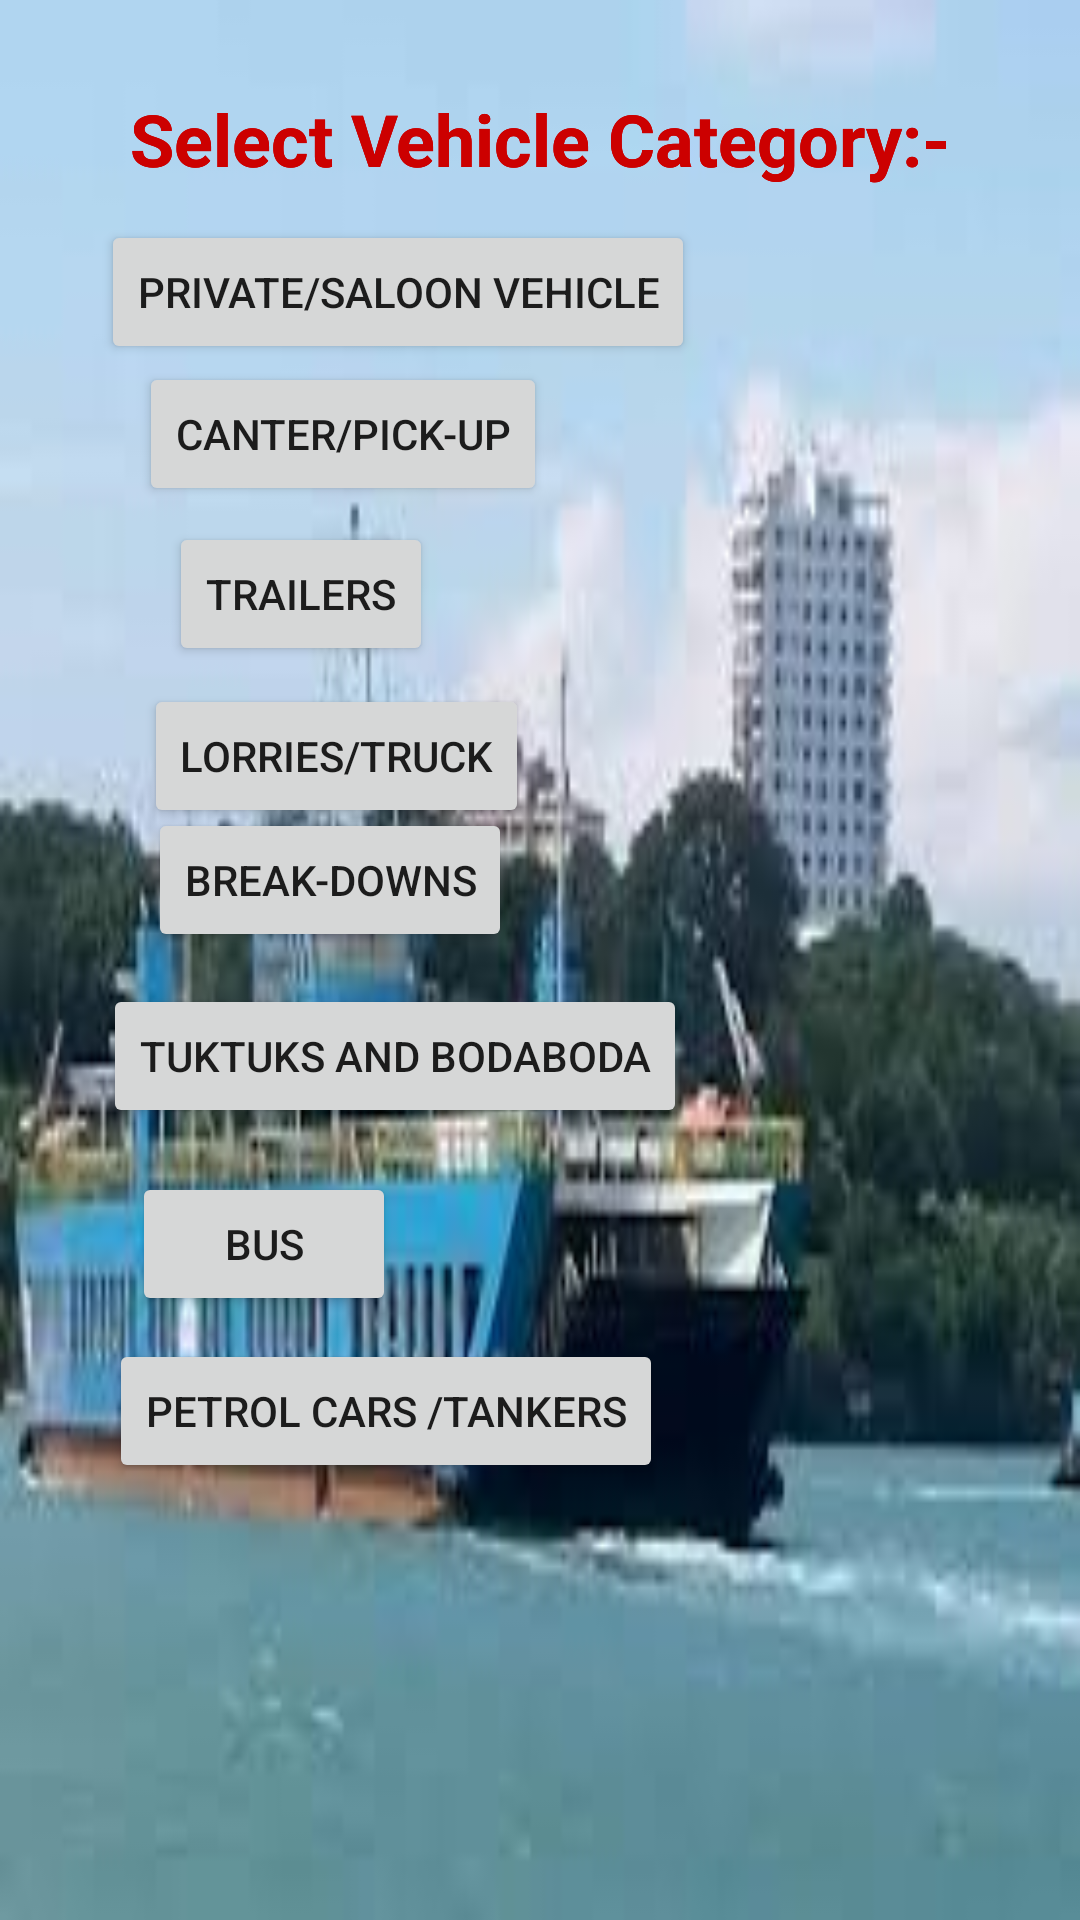

The Android layout XML behind this screen, and the referenced resources:
<!-- AndroidManifest.xml: application theme Theme.KIvukoni -->
<!-- res/layout/activity_likoni.xml -->
<?xml version="1.0" encoding="utf-8"?>
<androidx.constraintlayout.widget.ConstraintLayout xmlns:android="http://schemas.android.com/apk/res/android"
    xmlns:app="http://schemas.android.com/apk/res-auto"
    xmlns:tools="http://schemas.android.com/tools"
    android:layout_width="match_parent"
    android:layout_height="match_parent"
    android:background="@drawable/ship"
    tools:context=".LikoniActivity">


    <TextView
        android:id="@+id/textView1"
        android:layout_width="wrap_content"
        android:layout_height="wrap_content"
        android:layout_marginStart="80dp"
        android:layout_marginLeft="80dp"
        android:layout_marginTop="30dp"
        android:layout_marginEnd="80dp"
        android:layout_marginRight="80dp"
        android:layout_marginBottom="100dp"
        android:text="Select Vehicle Category:-"
        android:textColor="@android:color/holo_red_dark"
        android:textSize="24dp"
        android:textStyle="bold"
        app:layout_constraintBottom_toBottomOf="parent"
        app:layout_constraintEnd_toEndOf="parent"
        app:layout_constraintStart_toStartOf="parent"
        app:layout_constraintTop_toTopOf="parent"
        app:layout_constraintVertical_bias="0.0" />


    <Button
        android:id="@+id/btn_private"
        android:layout_width="wrap_content"
        android:layout_height="wrap_content"
        android:text="Private/Saloon Vehicle"
        app:layout_constraintBottom_toBottomOf="parent"
        app:layout_constraintEnd_toEndOf="parent"
        app:layout_constraintHorizontal_bias="0.207"
        app:layout_constraintStart_toStartOf="parent"
        app:layout_constraintTop_toTopOf="parent"
        app:layout_constraintVertical_bias="0.124" />

    <Button
        android:id="@+id/btn_private2"
        android:layout_width="wrap_content"
        android:layout_height="wrap_content"
        android:text="Trailers"
        app:layout_constraintBottom_toBottomOf="parent"
        app:layout_constraintEnd_toEndOf="parent"
        app:layout_constraintHorizontal_bias="0.207"
        app:layout_constraintStart_toStartOf="parent"
        app:layout_constraintTop_toTopOf="parent"
        app:layout_constraintVertical_bias="0.294" />

    <Button
        android:id="@+id/btn_private3"
        android:layout_width="wrap_content"
        android:layout_height="wrap_content"
        android:text="Canter/Pick-up"
        app:layout_constraintBottom_toBottomOf="parent"
        app:layout_constraintEnd_toEndOf="parent"
        app:layout_constraintHorizontal_bias="0.207"
        app:layout_constraintStart_toStartOf="parent"
        app:layout_constraintTop_toTopOf="parent"
        app:layout_constraintVertical_bias="0.204" />

    <Button
        android:id="@+id/btn_private4"
        android:layout_width="wrap_content"
        android:layout_height="wrap_content"
        android:text="Petrol cars /Tankers"
        app:layout_constraintBottom_toBottomOf="parent"
        app:layout_constraintEnd_toEndOf="parent"
        app:layout_constraintHorizontal_bias="0.207"
        app:layout_constraintStart_toStartOf="parent"
        app:layout_constraintTop_toTopOf="parent"
        app:layout_constraintVertical_bias="0.754" />

    <Button
        android:id="@+id/btn_private5"
        android:layout_width="wrap_content"
        android:layout_height="wrap_content"
        android:text="Bus"
        app:layout_constraintBottom_toBottomOf="parent"
        app:layout_constraintEnd_toEndOf="parent"
        app:layout_constraintHorizontal_bias="0.162"
        app:layout_constraintStart_toStartOf="parent"
        app:layout_constraintTop_toTopOf="parent"
        app:layout_constraintVertical_bias="0.66" />

    <Button
        android:id="@+id/btn_private6"
        android:layout_width="wrap_content"
        android:layout_height="wrap_content"
        android:text="Tuktuks and Bodaboda"
        app:layout_constraintBottom_toBottomOf="parent"
        app:layout_constraintEnd_toEndOf="parent"
        app:layout_constraintHorizontal_bias="0.207"
        app:layout_constraintStart_toStartOf="parent"
        app:layout_constraintTop_toTopOf="parent"
        app:layout_constraintVertical_bias="0.554" />

    <Button
        android:id="@+id/btn_private7"
        android:layout_width="wrap_content"
        android:layout_height="wrap_content"
        android:text="Break-Downs"
        app:layout_constraintBottom_toBottomOf="parent"
        app:layout_constraintEnd_toEndOf="parent"
        app:layout_constraintHorizontal_bias="0.207"
        app:layout_constraintStart_toStartOf="parent"
        app:layout_constraintTop_toTopOf="parent"
        app:layout_constraintVertical_bias="0.455" />

    <Button
        android:id="@+id/btn_private8"
        android:layout_width="wrap_content"
        android:layout_height="wrap_content"
        android:text="Lorries/Truck"
        app:layout_constraintBottom_toBottomOf="parent"
        app:layout_constraintEnd_toEndOf="parent"
        app:layout_constraintHorizontal_bias="0.207"
        app:layout_constraintStart_toStartOf="parent"
        app:layout_constraintTop_toTopOf="parent"
        app:layout_constraintVertical_bias="0.385" />

    <TextView
        android:id="@+id/textView2"
        android:layout_width="wrap_content"
        android:layout_height="wrap_content"
        android:layout_marginStart="80dp"
        android:layout_marginLeft="80dp"
        android:layout_marginTop="30dp"
        android:layout_marginEnd="80dp"
        android:layout_marginRight="80dp"
        android:layout_marginBottom="100dp"
        android:text="Select Vehicle Category:-"
        android:textColor="@android:color/holo_red_dark"
        android:textSize="24dp"
        android:textStyle="bold"
        app:layout_constraintBottom_toBottomOf="parent"
        app:layout_constraintEnd_toEndOf="parent"
        app:layout_constraintStart_toStartOf="parent"
        app:layout_constraintTop_toTopOf="parent"
        app:layout_constraintVertical_bias="0.0" />

    <TextView
        android:id="@+id/textView3"
        android:layout_width="wrap_content"
        android:layout_height="wrap_content"
        android:layout_marginStart="80dp"
        android:layout_marginLeft="80dp"
        android:layout_marginTop="30dp"
        android:layout_marginEnd="80dp"
        android:layout_marginRight="80dp"
        android:layout_marginBottom="100dp"
        android:text="Select Vehicle Category:-"
        android:textColor="@android:color/holo_red_dark"
        android:textSize="24dp"
        android:textStyle="bold"
        app:layout_constraintBottom_toBottomOf="parent"
        app:layout_constraintEnd_toEndOf="parent"
        app:layout_constraintStart_toStartOf="parent"
        app:layout_constraintTop_toTopOf="parent"
        app:layout_constraintVertical_bias="0.0" />

</androidx.constraintlayout.widget.ConstraintLayout>
<!-- resources referenced by this layout -->
<resources>
  <!-- drawable ship: jpeg bitmap (drawable-v24, 7526 bytes) -->
  <style name="Theme.KIvukoni" parent="Theme.MaterialComponents.DayNight.DarkActionBar">
          
          <item name="colorPrimary">@color/purple_500</item>
          <item name="colorPrimaryVariant">@color/purple_700</item>
          <item name="colorOnPrimary">@color/white</item>
          
          <item name="colorSecondary">@color/teal_200</item>
          <item name="colorSecondaryVariant">@color/teal_700</item>
          <item name="colorOnSecondary">@color/black</item>
          
          <item name="android:statusBarColor" tools:targetApi="l">?attr/colorPrimaryVariant</item>
          
      </style>
  <!-- not gathered from this repository: default colours our renderer supplied (Android Studio template values) -->
  <color name="purple_500">#FF6200EE</color>
  <color name="purple_700">#FF3700B3</color>
  <color name="teal_200">#FF03DAC5</color>
  <color name="teal_700">#FF018786</color>
  <color name="black">#FF000000</color>
  <color name="white">#FFFFFFFF</color>
</resources>
